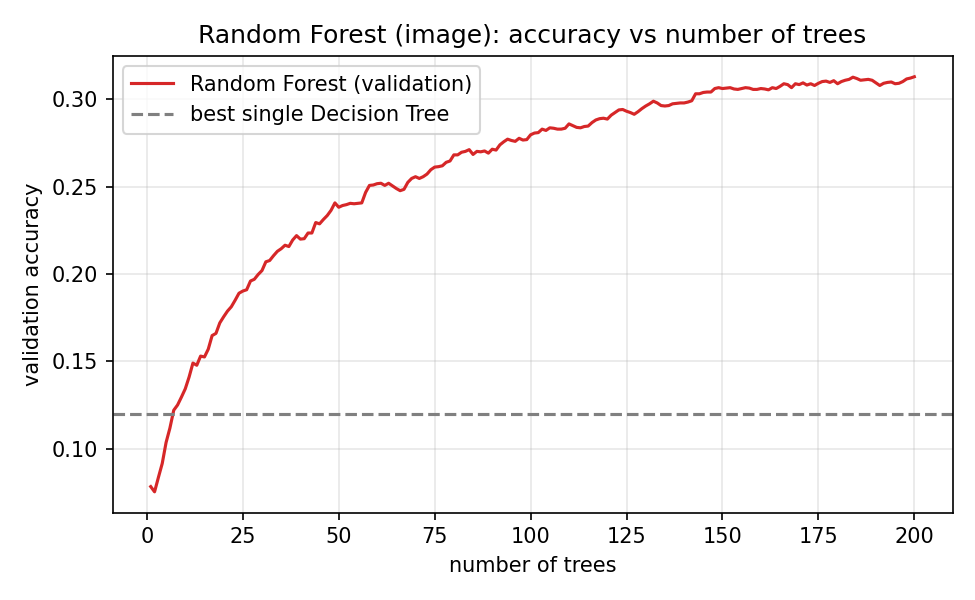

Values plotted in this chart, from the file beside it:
n_trees, val_acc
1, 0.07825
2, 0.07525
3, 0.0835
4, 0.0915
5, 0.1035
6, 0.1118
7, 0.122
8, 0.125
9, 0.1295
10, 0.1343
11, 0.141
12, 0.149
13, 0.1477
14, 0.153
15, 0.1525
16, 0.157
17, 0.1648
18, 0.166
19, 0.172
20, 0.1755
21, 0.1787
22, 0.1812
23, 0.185
24, 0.189
25, 0.1903
26, 0.191
27, 0.196
28, 0.197
29, 0.1998
30, 0.202
31, 0.207
32, 0.2077
33, 0.2105
34, 0.213
35, 0.2145
36, 0.2165
37, 0.2157
38, 0.2195
39, 0.222
40, 0.22
41, 0.2203
42, 0.2235
43, 0.2235
44, 0.2295
45, 0.2288
46, 0.2313
47, 0.2335
48, 0.2365
49, 0.2407
50, 0.2382
51, 0.2392
52, 0.2397
53, 0.2405
54, 0.2402
55, 0.2405
56, 0.2407
57, 0.2467
58, 0.2507
59, 0.251
60, 0.2517
... 140 more rows
